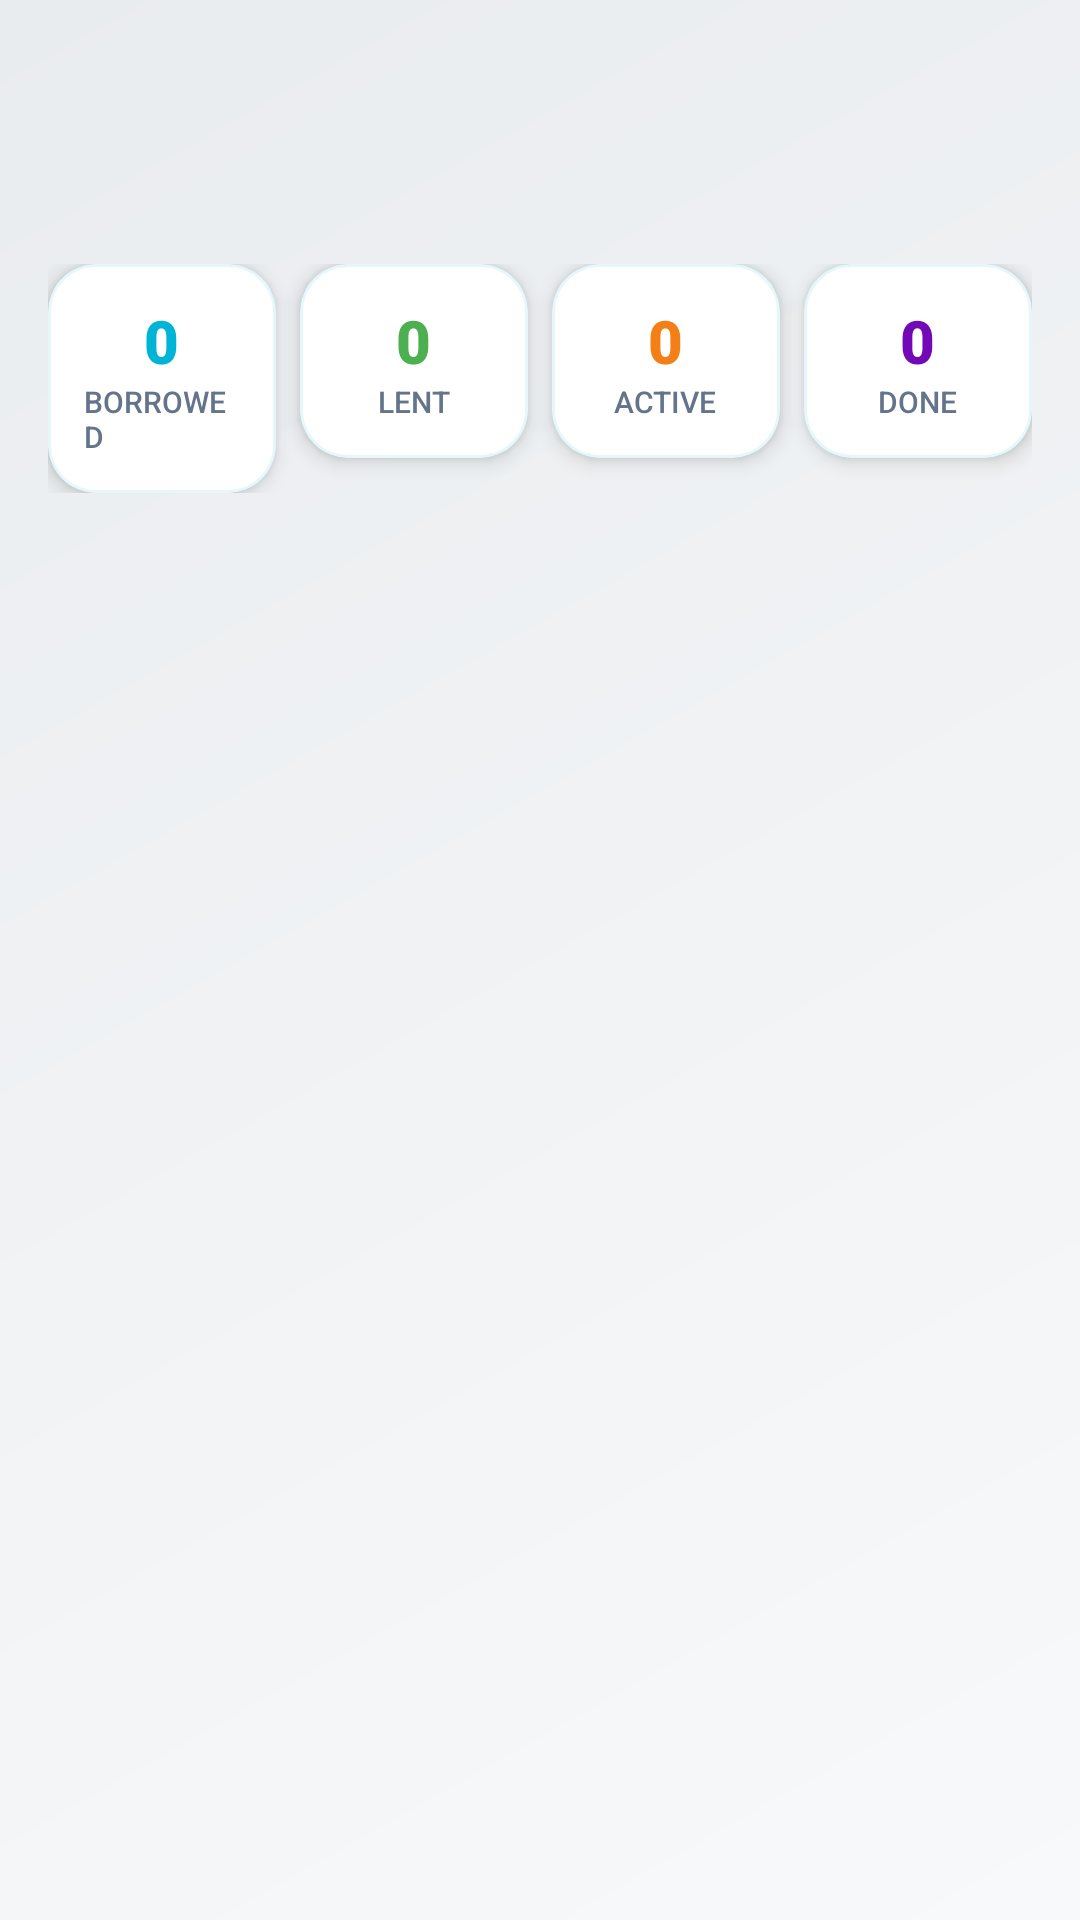

Here is an Android app screen rendered from its layout file. Give the layout XML and the strings, colors and styles it references.
<!-- AndroidManifest.xml: application theme Theme.CampusShare -->
<!-- res/layout/activity_history.xml -->
<?xml version="1.0" encoding="utf-8"?>
<androidx.coordinatorlayout.widget.CoordinatorLayout xmlns:android="http://schemas.android.com/apk/res/android"
    xmlns:app="http://schemas.android.com/apk/res-auto"
    android:layout_width="match_parent"
    android:layout_height="match_parent"
    android:background="@drawable/bg_main_gradient">

    <com.google.android.material.appbar.AppBarLayout
        android:layout_width="match_parent"
        android:layout_height="wrap_content"
        android:background="@android:color/transparent"
        app:elevation="0dp">

        <LinearLayout
            android:layout_width="match_parent"
            android:layout_height="wrap_content"
            android:orientation="vertical"
            android:padding="16dp">

            <androidx.appcompat.widget.Toolbar
                android:id="@+id/toolbar"
                android:layout_width="match_parent"
                android:layout_height="?attr/actionBarSize"
                app:titleTextColor="@color/accent_primary"
                app:navigationIcon="@drawable/ic_back"
                app:navigationIconTint="@color/text_primary"
                android:padding="0dp" />

            
            <LinearLayout
                android:layout_width="match_parent"
                android:layout_height="wrap_content"
                android:orientation="horizontal"
                android:layout_marginTop="16dp">

                <com.google.android.material.card.MaterialCardView
                    style="@style/Widget.CampusShare.GlassCard"
                    android:layout_width="0dp"
                    android:layout_height="wrap_content"
                    android:layout_weight="1"
                    android:layout_marginEnd="4dp">
                    <LinearLayout
                        android:layout_width="match_parent"
                        android:layout_height="wrap_content"
                        android:orientation="vertical"
                        android:gravity="center"
                        android:padding="12dp">
                        <TextView
                            android:id="@+id/tv_stat_borrowed"
                            android:layout_width="wrap_content"
                            android:layout_height="wrap_content"
                            android:text="0"
                            android:textSize="20sp"
                            android:fontFamily="sans-serif-black"
                            android:textColor="@color/accent_primary" />
                        <TextView
                            android:layout_width="wrap_content"
                            android:layout_height="wrap_content"
                            android:text="Borrowed"
                            android:textSize="10sp"
                            android:textAllCaps="true"
                            android:textColor="@color/text_secondary" />
                    </LinearLayout>
                </com.google.android.material.card.MaterialCardView>

                <com.google.android.material.card.MaterialCardView
                    style="@style/Widget.CampusShare.GlassCard"
                    android:layout_width="0dp"
                    android:layout_height="wrap_content"
                    android:layout_weight="1"
                    android:layout_marginStart="4dp"
                    android:layout_marginEnd="4dp">
                    <LinearLayout
                        android:layout_width="match_parent"
                        android:layout_height="wrap_content"
                        android:orientation="vertical"
                        android:gravity="center"
                        android:padding="12dp">
                        <TextView
                            android:id="@+id/tv_stat_lent"
                            android:layout_width="wrap_content"
                            android:layout_height="wrap_content"
                            android:text="0"
                            android:textSize="20sp"
                            android:fontFamily="sans-serif-black"
                            android:textColor="@color/success_green" />
                        <TextView
                            android:layout_width="wrap_content"
                            android:layout_height="wrap_content"
                            android:text="Lent"
                            android:textSize="10sp"
                            android:textAllCaps="true"
                            android:textColor="@color/text_secondary" />
                    </LinearLayout>
                </com.google.android.material.card.MaterialCardView>

                <com.google.android.material.card.MaterialCardView
                    style="@style/Widget.CampusShare.GlassCard"
                    android:layout_width="0dp"
                    android:layout_height="wrap_content"
                    android:layout_weight="1"
                    android:layout_marginStart="4dp"
                    android:layout_marginEnd="4dp">
                    <LinearLayout
                        android:layout_width="match_parent"
                        android:layout_height="wrap_content"
                        android:orientation="vertical"
                        android:gravity="center"
                        android:padding="12dp">
                        <TextView
                            android:id="@+id/tv_stat_active"
                            android:layout_width="wrap_content"
                            android:layout_height="wrap_content"
                            android:text="0"
                            android:textSize="20sp"
                            android:fontFamily="sans-serif-black"
                            android:textColor="#F57F17" />
                        <TextView
                            android:layout_width="wrap_content"
                            android:layout_height="wrap_content"
                            android:text="Active"
                            android:textSize="10sp"
                            android:textAllCaps="true"
                            android:textColor="@color/text_secondary" />
                    </LinearLayout>
                </com.google.android.material.card.MaterialCardView>

                <com.google.android.material.card.MaterialCardView
                    style="@style/Widget.CampusShare.GlassCard"
                    android:layout_width="0dp"
                    android:layout_height="wrap_content"
                    android:layout_weight="1"
                    android:layout_marginStart="4dp">
                    <LinearLayout
                        android:layout_width="match_parent"
                        android:layout_height="wrap_content"
                        android:orientation="vertical"
                        android:gravity="center"
                        android:padding="12dp">
                        <TextView
                            android:id="@+id/tv_stat_completed"
                            android:layout_width="wrap_content"
                            android:layout_height="wrap_content"
                            android:text="0"
                            android:textSize="20sp"
                            android:fontFamily="sans-serif-black"
                            android:textColor="@color/accent_secondary" />
                        <TextView
                            android:layout_width="wrap_content"
                            android:layout_height="wrap_content"
                            android:text="Done"
                            android:textSize="10sp"
                            android:textAllCaps="true"
                            android:textColor="@color/text_secondary" />
                    </LinearLayout>
                </com.google.android.material.card.MaterialCardView>
            </LinearLayout>

            <com.google.android.material.tabs.TabLayout
                android:id="@+id/tab_layout"
                android:layout_width="match_parent"
                android:layout_height="wrap_content"
                android:layout_marginTop="16dp"
                android:background="@android:color/transparent"
                app:tabTextColor="@color/text_secondary"
                app:tabSelectedTextColor="@color/accent_primary"
                app:tabIndicatorColor="@color/accent_primary"
                app:tabIndicatorHeight="3dp"
                app:tabRippleColor="@null"
                app:tabTextAppearance="@style/TextAppearance.MaterialComponents.Subtitle2" />

        </LinearLayout>
    </com.google.android.material.appbar.AppBarLayout>

    <FrameLayout
        android:layout_width="match_parent"
        android:layout_height="match_parent"
        app:layout_behavior="@string/appbar_scrolling_view_behavior">

        <androidx.recyclerview.widget.RecyclerView
            android:id="@+id/recycler_view"
            android:layout_width="match_parent"
            android:layout_height="match_parent"
            android:padding="16dp"
            android:clipToPadding="false" />

        <ProgressBar
            android:id="@+id/progress_bar"
            android:layout_width="wrap_content"
            android:layout_height="wrap_content"
            android:layout_gravity="center"
            android:indeterminateTint="@color/accent_primary"
            android:visibility="gone" />

        <TextView
            android:id="@+id/tv_empty"
            android:layout_width="wrap_content"
            android:layout_height="wrap_content"
            android:layout_gravity="center"
            android:gravity="center"
            android:textColor="@color/text_secondary"
            android:visibility="gone"
            android:padding="32dp" />

    </FrameLayout>

</androidx.coordinatorlayout.widget.CoordinatorLayout>
<!-- resources referenced by this layout -->
<resources>
  <color name="accent_primary">#00B4D8</color>
  <color name="accent_secondary">#7209B7</color>
  <color name="success_green">#4CAF50</color>
  <color name="text_primary">#1A1D23</color>
  <color name="text_secondary">#64748B</color>
  <!-- drawable bg_main_gradient (drawable) -->
  <?xml version="1.0" encoding="utf-8"?>
  <shape xmlns:android="http://schemas.android.com/apk/res/android"
      android:shape="rectangle">
      <gradient
          android:angle="135"
          android:endColor="@color/dynamic_bg_end"
          android:startColor="@color/dynamic_bg_start"
          android:type="linear" />
  </shape>
  <style name="Widget.CampusShare.GlassCard" parent="Widget.MaterialComponents.CardView">
          <item name="cardBackgroundColor">@color/bg_card</item>
          <item name="cardCornerRadius">16dp</item>
          <item name="cardElevation">4dp</item>
          <item name="strokeColor">@color/glass_white_10</item>
          <item name="strokeWidth">1dp</item>
      </style>
  <color name="dynamic_bg_end">#E9ECEF</color>
  <color name="dynamic_bg_start">#F8F9FA</color>
  <color name="bg_card">#FFFFFF</color>
  <color name="glass_white_10">#1A00B4D8</color>
  <color name="accent_dark">#0077B6</color>
  <color name="white">#FFFFFF</color>
  <color name="bg_dark_gradient_start">#F8F9FA</color>
  <style name="Widget.CampusShare.GlowButton" parent="Widget.MaterialComponents.Button">
          <item name="backgroundTint">@color/accent_primary</item>
          <item name="rippleColor">@color/white</item>
          <item name="cornerRadius">12dp</item>
          <item name="android:insetTop">0dp</item>
          <item name="android:insetBottom">0dp</item>
          <item name="android:textAllCaps">false</item>
          <item name="android:textStyle">bold</item>
          <item name="android:paddingTop">14dp</item>
          <item name="android:paddingBottom">14dp</item>
      </style>
  <style name="Widget.CampusShare.GlassInput" parent="Widget.MaterialComponents.TextInputLayout.OutlinedBox">
          <item name="boxStrokeColor">@color/accent_primary</item>
          <item name="boxStrokeWidth">1.5dp</item>
          <item name="hintTextColor">@color/accent_primary</item>
          <item name="android:textColorHint">@color/text_hint</item>
          <item name="boxCornerRadiusBottomEnd">12dp</item>
          <item name="boxCornerRadiusBottomStart">12dp</item>
          <item name="boxCornerRadiusTopEnd">12dp</item>
          <item name="boxCornerRadiusTopStart">12dp</item>
          <item name="boxBackgroundColor">@color/input_bg</item>
          <item name="enforceTextAppearance">true</item>
          <item name="hintTextAppearance">@style/TextAppearance.CampusShare.Hint</item>
      </style>
  <style name="Widget.CampusShare.NormalBottomNav" parent="Widget.MaterialComponents.BottomNavigationView">
          <item name="backgroundTint">@color/nav_bg</item>
          <item name="itemIconTint">@color/bottom_nav_selector</item>
          <item name="itemTextColor">@color/bottom_nav_selector</item>
          <item name="labelVisibilityMode">labeled</item>
          <item name="elevation">12dp</item>
      </style>
  <color name="text_hint">#94A3B8</color>
  <color name="input_bg">#F1F3F5</color>
  <style name="TextAppearance.CampusShare.Hint" parent="TextAppearance.MaterialComponents.Subtitle2">
          <item name="android:textColor">@color/accent_primary</item>
      </style>
  <color name="nav_bg">#FFFFFF</color>
  <style name="Widget.CampusShare.DatePicker.Button" parent="Widget.MaterialComponents.Button.TextButton">
          <item name="android:textColor">@color/accent_primary</item>
          <item name="rippleColor">@color/glass_white_20</item>
      </style>
  <color name="glass_white_20">#3300B4D8</color>
</resources>
